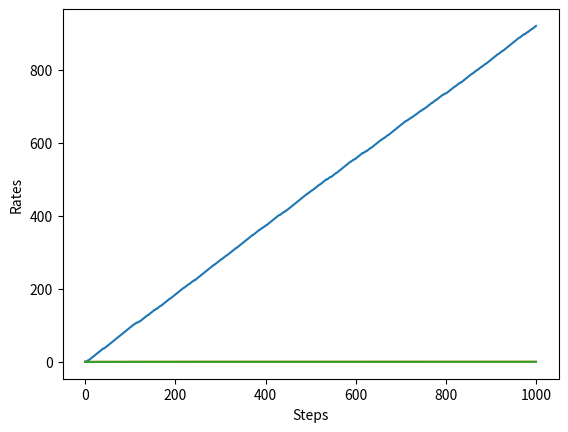

This figure's Python source:
import numpy as np
import matplotlib.pyplot as plt

# Bandit problem 
class Bandit:
    def __init__(self, arms=10):
        """
        rates: win rate
        The win rates will not change over time. Thus, this is a stationary problem
        """
        self.rates = np.random.rand(arms) # Stationary distribution

    def play(self, arm):
        rate = self.rates[arm] 
        if rate > np.random.rand():
            return 1
        else:
            return 0

# This is a player
class Agent:
    def __init__(self, epsilon, action_size=10):
        self.epsilon = epsilon # For exploration
        self.Qs = np.zeros(action_size) # Q for each slot machine
        self.ns = np.zeros(action_size) # # Trials for each machine

    def update(self, action, reward):
        self.ns[action] += 1
        # Incremental approach
        self.Qs[action] += (reward - self.Qs[action]) / self.ns[action] 

    def get_action(self):
        if np.random.rand() < self.epsilon: # Exploration
            return np.random.randint(0, len(self.Qs))
        return np.argmax(self.Qs)

steps = 1000
epsilon = 0.1

bandit = Bandit()
agent = Agent(epsilon)
total_reward = 0
total_rewards = []
rates = []

for step in range(steps):
    action = agent.get_action()
    reward = bandit.play(action)
    agent.update(action, reward)
    total_reward += reward

    total_rewards.append(total_reward)
    rates.append(total_reward / (step + 1))

print(total_reward)

plt.ylabel('Total reward')
plt.xlabel('Steps')
plt.plot(total_rewards)
plt.show()

plt.ylabel('Rates')
plt.xlabel('Steps')
plt.plot(rates)
plt.show()


# Due to the randomness introduced by the exploration, we should estimate the average return:

runs = 200
steps = 1000
epsilon = 0.1
all_rates = np.zeros((runs, steps))  # (2000, 1000)

for run in range(runs):
    bandit = Bandit()
    agent = Agent(epsilon)
    total_reward = 0
    rates = []

    for step in range(steps):
        action = agent.get_action()
        reward = bandit.play(action)
        agent.update(action, reward)
        total_reward += reward
        rates.append(total_reward / (step + 1))

    all_rates[run] = rates

avg_rates = np.average(all_rates, axis=0)

plt.ylabel('Rates')
plt.xlabel('Steps')
plt.plot(avg_rates)
plt.show()


